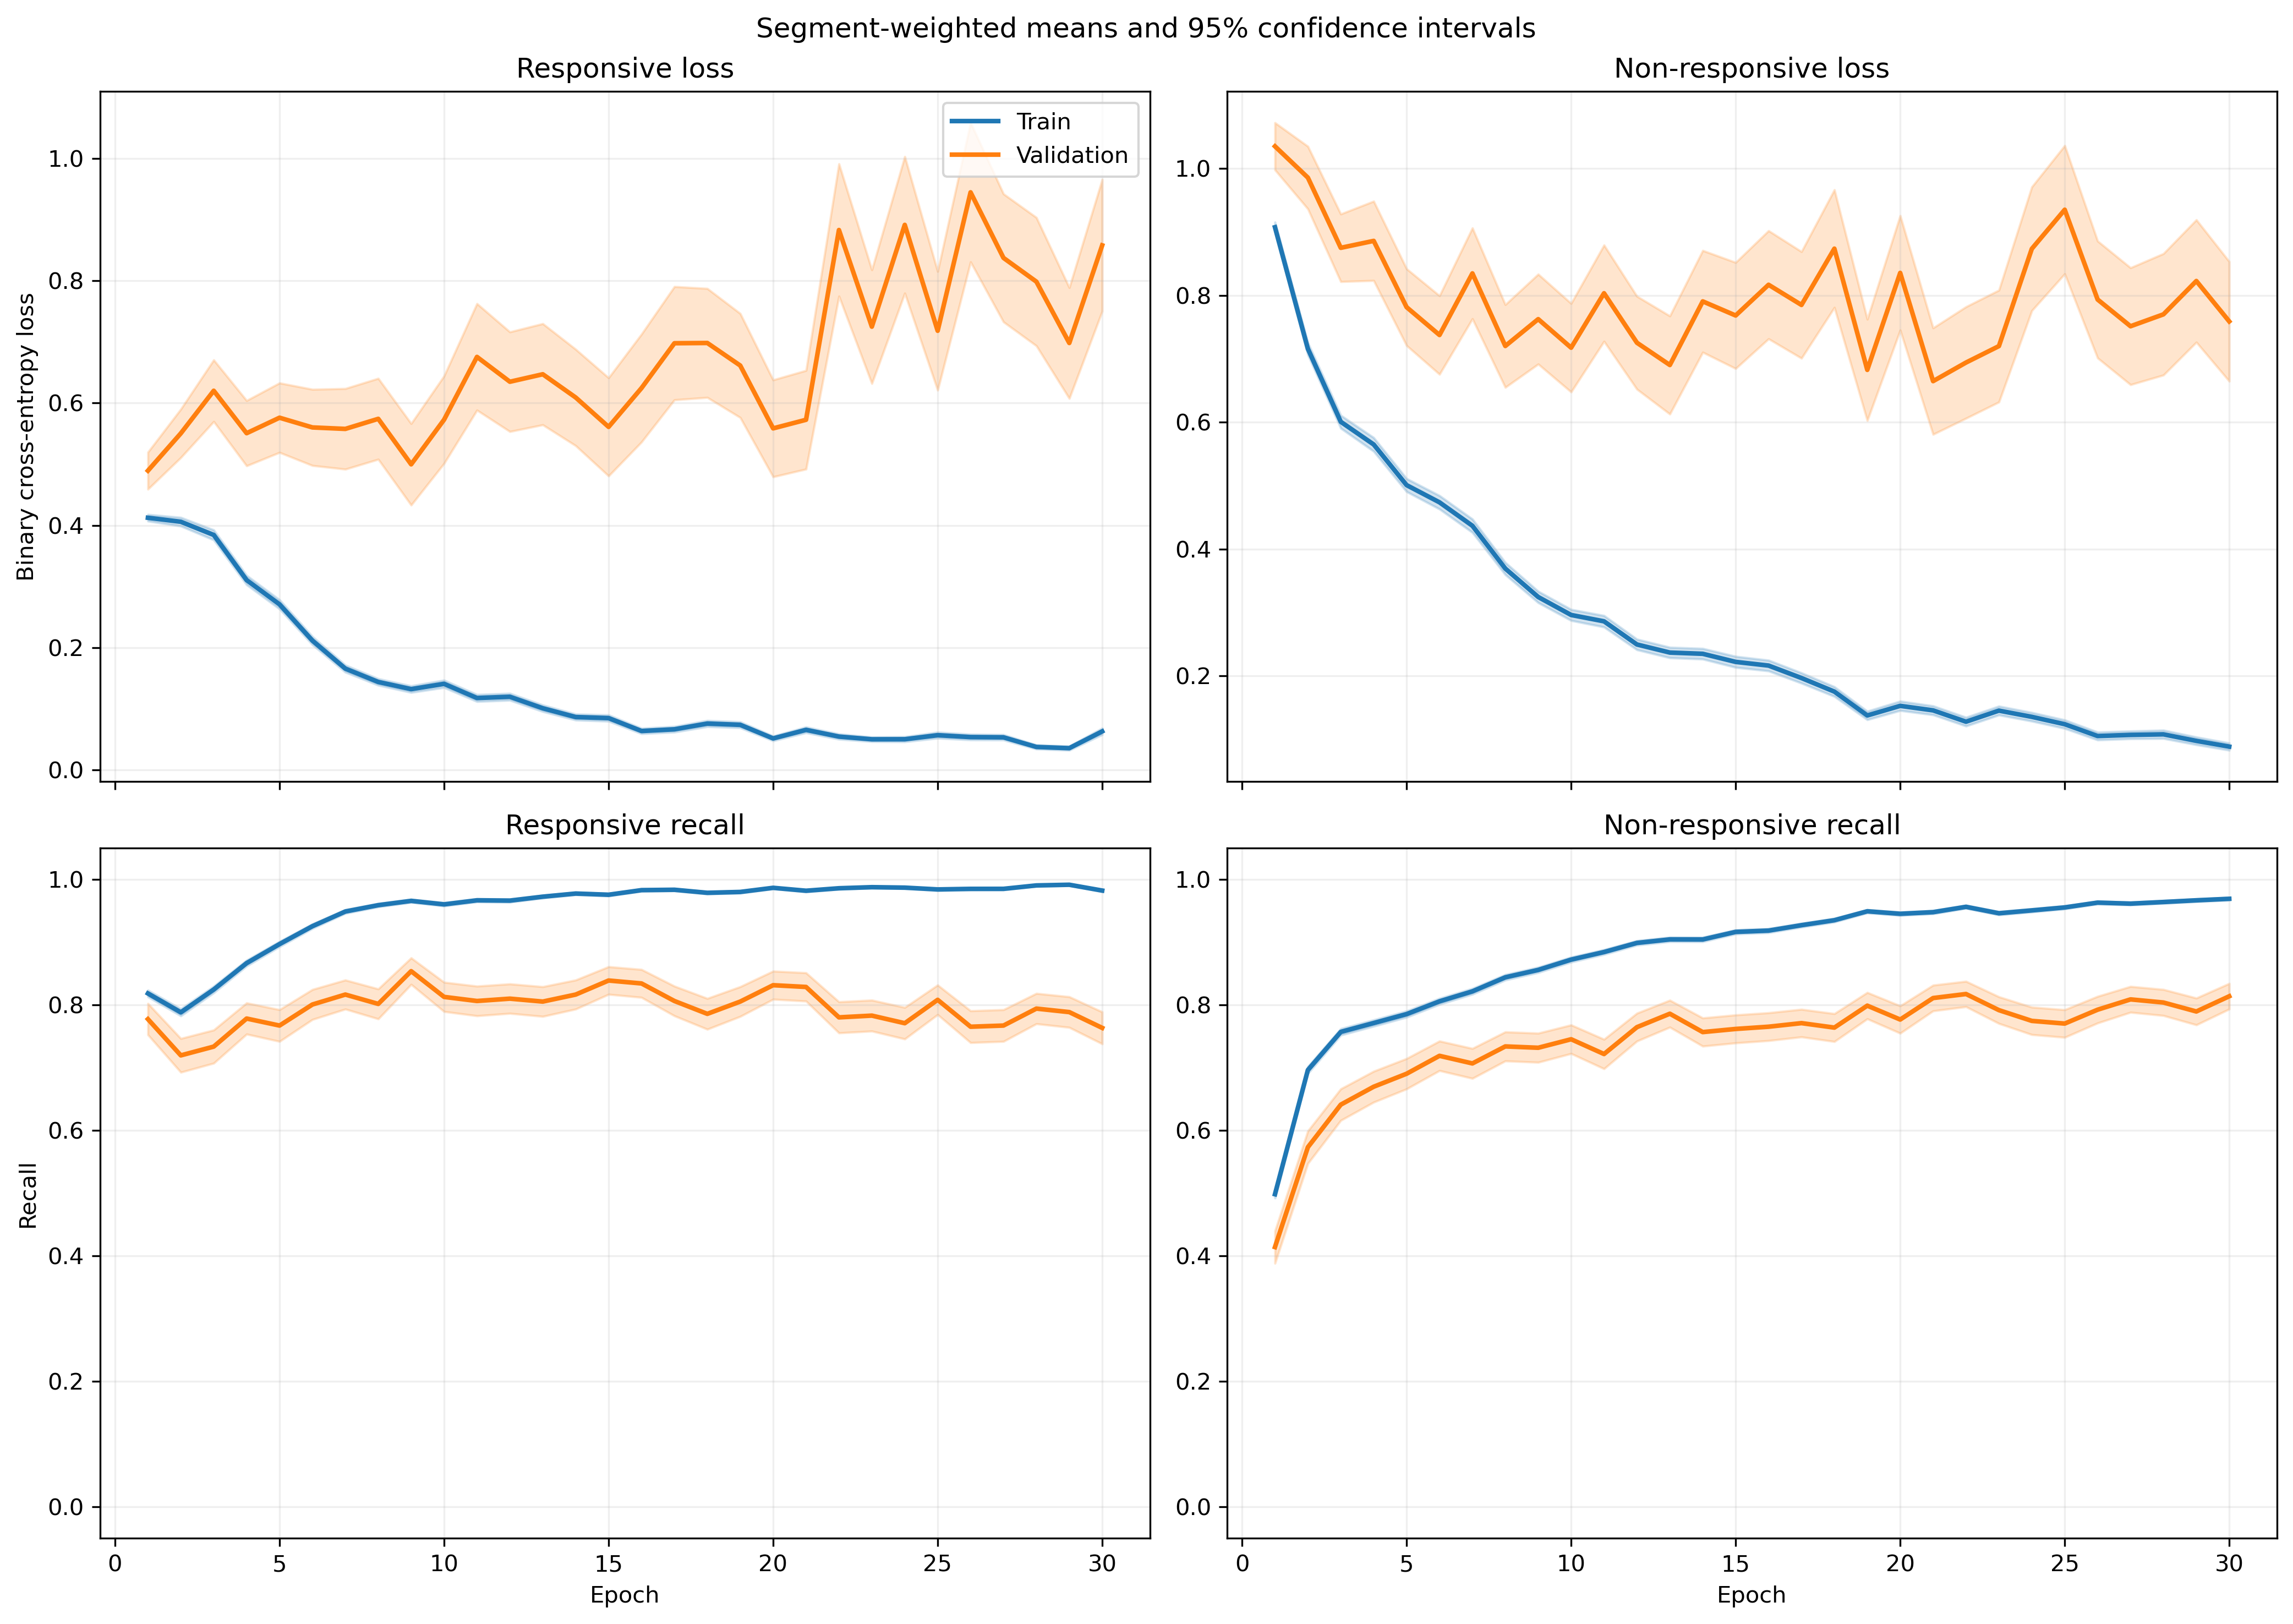

Source data for this figure (header and first rows):
fold, epoch, split, r_loss, r_loss_count, r_loss_sum, r_loss_sum_sq, r_recall, r_recall_count, r_recall_sum, r_recall_sum_sq, nr_loss, nr_loss_count, nr_loss_sum, nr_loss_sum_sq, nr_recall, nr_recall_count, nr_recall_sum, nr_recall_sum_sq
1, 1, train, 0.4445, 1063, 472.5, 366.6, 0.8043, 1063, 855.0, 855.0, 0.8317, 1401, 1165, 1469, 0.5403, 1401, 757.0, 757.0
1, 1, validation, 0.1858, 10, 1.858, 0.5194, 1.0, 10, 10.0, 10.0, , 0, 0.0, 0.0, , 0, 0.0, 0.0
1, 2, train, 0.3741, 1063, 397.7, 429.1, 0.8203, 1063, 872.0, 872.0, 0.7331, 1401, 1027, 1694, 0.6809, 1401, 954.0, 954.0
1, 2, validation, 0.08498, 10, 0.8498, 0.1185, 1.0, 10, 10.0, 10.0, , 0, 0.0, 0.0, , 0, 0.0, 0.0
1, 3, train, 0.3566, 1063, 379.1, 630.1, 0.8532, 1063, 907.0, 907.0, 0.6841, 1401, 958.4, 2198, 0.7316, 1401, 1025, 1025
1, 3, validation, 0.04125, 10, 0.4125, 0.02872, 1.0, 10, 10.0, 10.0, , 0, 0.0, 0.0, , 0, 0.0, 0.0
1, 4, train, 0.3317, 1063, 352.6, 461.8, 0.8523, 1063, 906.0, 906.0, 0.5272, 1401, 738.7, 1433, 0.7816, 1401, 1095, 1095
1, 4, validation, 0.05389, 10, 0.5389, 0.06567, 1.0, 10, 10.0, 10.0, , 0, 0.0, 0.0, , 0, 0.0, 0.0
1, 5, train, 0.347, 1063, 368.8, 631.6, 0.8514, 1063, 905.0, 905.0, 0.4206, 1401, 589.3, 1293, 0.8351, 1401, 1170, 1170
1, 5, validation, 0.2318, 10, 2.318, 4.032, 0.9, 10, 9.0, 9.0, , 0, 0.0, 0.0, , 0, 0.0, 0.0
1, 6, train, 0.189, 1063, 201, 212.6, 0.9398, 1063, 999.0, 999.0, 0.3858, 1401, 540.4, 1059, 0.838, 1401, 1174, 1174
1, 6, validation, 0.05509, 10, 0.5509, 0.1475, 1.0, 10, 10.0, 10.0, , 0, 0.0, 0.0, , 0, 0.0, 0.0
1, 7, train, 0.2281, 1063, 242.5, 366, 0.9219, 1063, 980.0, 980.0, 0.2891, 1401, 405.1, 918.8, 0.8901, 1401, 1247, 1247
1, 7, validation, 0.03084, 10, 0.3084, 0.02564, 1.0, 10, 10.0, 10.0, , 0, 0.0, 0.0, , 0, 0.0, 0.0
1, 8, train, 0.1065, 1063, 113.2, 100.4, 0.9765, 1063, 1038, 1038, 0.3675, 1401, 514.9, 990.7, 0.838, 1401, 1174, 1174
1, 8, validation, 0.01505, 10, 0.1505, 0.004472, 1.0, 10, 10.0, 10.0, , 0, 0.0, 0.0, , 0, 0.0, 0.0
1, 9, train, 0.1155, 1063, 122.8, 107.1, 0.9727, 1063, 1034, 1034, 0.2361, 1401, 330.8, 598.6, 0.8872, 1401, 1243, 1243
1, 9, validation, 0.02849, 10, 0.2849, 0.01775, 1.0, 10, 10.0, 10.0, , 0, 0.0, 0.0, , 0, 0.0, 0.0
1, 10, train, 0.08844, 1063, 94.01, 107.9, 0.9784, 1063, 1040, 1040, 0.2841, 1401, 398, 823.1, 0.8694, 1401, 1218, 1218
1, 10, validation, 0.01281, 10, 0.1281, 0.003677, 1.0, 10, 10.0, 10.0, , 0, 0.0, 0.0, , 0, 0.0, 0.0
1, 11, train, 0.1476, 1063, 156.9, 206, 0.953, 1063, 1013, 1013, 0.2986, 1401, 418.3, 862, 0.8787, 1401, 1231, 1231
1, 11, validation, 0.01274, 10, 0.1274, 0.00315, 1.0, 10, 10.0, 10.0, , 0, 0.0, 0.0, , 0, 0.0, 0.0
1, 12, train, 0.1096, 1063, 116.5, 208.4, 0.9671, 1063, 1028, 1028, 0.2103, 1401, 294.7, 610.8, 0.9094, 1401, 1274, 1274
1, 12, validation, 0.02362, 10, 0.2362, 0.02966, 1.0, 10, 10.0, 10.0, , 0, 0.0, 0.0, , 0, 0.0, 0.0
1, 13, train, 0.07613, 1063, 80.92, 90.17, 0.9802, 1063, 1042, 1042, 0.2163, 1401, 303, 583, 0.9101, 1401, 1275, 1275
1, 13, validation, 0.03629, 10, 0.3629, 0.05761, 1.0, 10, 10.0, 10.0, , 0, 0.0, 0.0, , 0, 0.0, 0.0
1, 14, train, 0.1011, 1063, 107.4, 237.4, 0.9671, 1063, 1028, 1028, 0.2227, 1401, 312, 850.1, 0.9208, 1401, 1290, 1290
1, 14, validation, 0.01341, 10, 0.1341, 0.005694, 1.0, 10, 10.0, 10.0, , 0, 0.0, 0.0, , 0, 0.0, 0.0
1, 15, train, 0.134, 1063, 142.4, 348.2, 0.953, 1063, 1013, 1013, 0.1559, 1401, 218.3, 583, 0.945, 1401, 1324, 1324
1, 15, validation, 0.2657, 10, 2.657, 6.883, 0.9, 10, 9.0, 9.0, , 0, 0.0, 0.0, , 0, 0.0, 0.0
1, 16, train, 0.08566, 1063, 91.05, 158.3, 0.9737, 1063, 1035, 1035, 0.1826, 1401, 255.8, 563.5, 0.9258, 1401, 1297, 1297
1, 16, validation, 0.0556, 10, 0.556, 0.14, 1.0, 10, 10.0, 10.0, , 0, 0.0, 0.0, , 0, 0.0, 0.0
1, 17, train, 0.05709, 1063, 60.69, 118.6, 0.9868, 1063, 1049, 1049, 0.1564, 1401, 219.1, 508.2, 0.9393, 1401, 1316, 1316
1, 17, validation, 0.004254, 10, 0.04254, 0.0003618, 1.0, 10, 10.0, 10.0, , 0, 0.0, 0.0, , 0, 0.0, 0.0
1, 18, train, 0.07366, 1063, 78.3, 173.3, 0.9793, 1063, 1041, 1041, 0.1049, 1401, 147, 384.5, 0.9665, 1401, 1354, 1354
1, 18, validation, 0.004176, 10, 0.04176, 0.0003382, 1.0, 10, 10.0, 10.0, , 0, 0.0, 0.0, , 0, 0.0, 0.0
1, 19, train, 0.133, 1063, 141.4, 402, 0.9558, 1063, 1016, 1016, 0.1189, 1401, 166.6, 504.2, 0.9593, 1401, 1344, 1344
1, 19, validation, 0.003704, 10, 0.03704, 0.0006395, 1.0, 10, 10.0, 10.0, , 0, 0.0, 0.0, , 0, 0.0, 0.0
1, 20, train, 0.05537, 1063, 58.86, 110.3, 0.9821, 1063, 1044, 1044, 0.1166, 1401, 163.3, 475.7, 0.9643, 1401, 1351, 1351
1, 20, validation, 0.003308, 10, 0.03308, 0.000304, 1.0, 10, 10.0, 10.0, , 0, 0.0, 0.0, , 0, 0.0, 0.0
1, 21, train, 0.07953, 1063, 84.54, 102.5, 0.9718, 1063, 1033, 1033, 0.09619, 1401, 134.8, 319.5, 0.9729, 1401, 1363, 1363
1, 21, validation, 0.02823, 10, 0.2823, 0.02301, 1.0, 10, 10.0, 10.0, , 0, 0.0, 0.0, , 0, 0.0, 0.0
1, 22, train, 0.01965, 1063, 20.89, 25.85, 0.9962, 1063, 1059, 1059, 0.201, 1401, 281.6, 761, 0.9272, 1401, 1299, 1299
1, 22, validation, 0.001015, 10, 0.01015, 1.6285906440316467e-05, 1.0, 10, 10.0, 10.0, , 0, 0.0, 0.0, , 0, 0.0, 0.0
1, 23, train, 0.0393, 1063, 41.77, 44.9, 0.9859, 1063, 1048, 1048, 0.1344, 1401, 188.3, 506.2, 0.9557, 1401, 1339, 1339
1, 23, validation, 0.001399, 10, 0.01399, 4.4369340685079806e-05, 1.0, 10, 10.0, 10.0, , 0, 0.0, 0.0, , 0, 0.0, 0.0
1, 24, train, 0.05171, 1063, 54.97, 57.59, 0.9849, 1063, 1047, 1047, 0.08817, 1401, 123.5, 268.6, 0.9693, 1401, 1358, 1358
1, 24, validation, 0.004174, 10, 0.04174, 0.0007234, 1.0, 10, 10.0, 10.0, , 0, 0.0, 0.0, , 0, 0.0, 0.0
1, 25, train, 0.03414, 1063, 36.29, 35.44, 0.9887, 1063, 1051, 1051, 0.08287, 1401, 116.1, 281.5, 0.9714, 1401, 1361, 1361
1, 25, validation, 0.001725, 10, 0.01725, 7.479065743609681e-05, 1.0, 10, 10.0, 10.0, , 0, 0.0, 0.0, , 0, 0.0, 0.0
1, 26, train, 0.0715, 1063, 76.01, 135.2, 0.9774, 1063, 1039, 1039, 0.1167, 1401, 163.5, 353.8, 0.96, 1401, 1345, 1345
1, 26, validation, 0.01843, 10, 0.1843, 0.01166, 1.0, 10, 10.0, 10.0, , 0, 0.0, 0.0, , 0, 0.0, 0.0
1, 27, train, 0.06029, 1063, 64.09, 100.6, 0.9812, 1063, 1043, 1043, 0.1007, 1401, 141.1, 279.3, 0.96, 1401, 1345, 1345
1, 27, validation, 0.002554, 10, 0.02554, 0.0002424, 1.0, 10, 10.0, 10.0, , 0, 0.0, 0.0, , 0, 0.0, 0.0
1, 28, train, 0.03283, 1063, 34.89, 74.61, 0.9915, 1063, 1054, 1054, 0.09617, 1401, 134.7, 369, 0.9665, 1401, 1354, 1354
1, 28, validation, 0.000833, 10, 0.00833, 1.292283195652999e-05, 1.0, 10, 10.0, 10.0, , 0, 0.0, 0.0, , 0, 0.0, 0.0
1, 29, train, 0.06124, 1063, 65.1, 177.8, 0.9802, 1063, 1042, 1042, 0.06684, 1401, 93.65, 276, 0.9779, 1401, 1370, 1370
1, 29, validation, 0.000658, 10, 0.00658, 1.1203510894119972e-05, 1.0, 10, 10.0, 10.0, , 0, 0.0, 0.0, , 0, 0.0, 0.0
1, 30, train, 0.0276, 1063, 29.34, 44.88, 0.9962, 1063, 1059, 1059, 0.04803, 1401, 67.3, 175.1, 0.9857, 1401, 1381, 1381
1, 30, validation, 0.001358, 10, 0.01358, 3.76691732526524e-05, 1.0, 10, 10.0, 10.0, , 0, 0.0, 0.0, , 0, 0.0, 0.0
... 1,140 more rows
